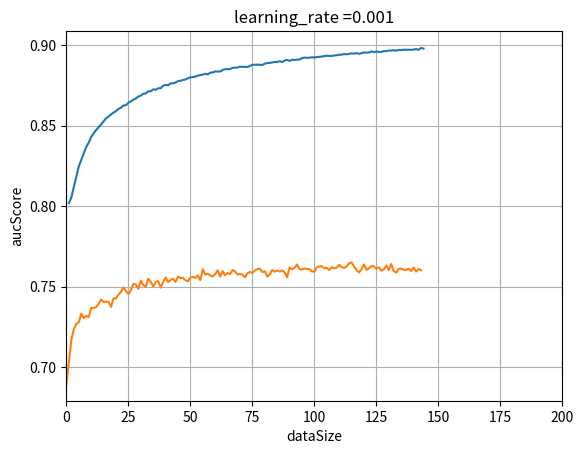

Write the Python code that produced this figure.
import numpy as np
import matplotlib.pyplot as plt

train_score = [0.80181, 0.80552, 0.81194, 0.81817, 0.8247, 0.82878, 0.83277, 0.83684, 0.83946, 0.84303, 0.84528, 0.84727, 0.849, 0.85073, 0.85261, 0.85463, 0.85561, 0.85696, 0.8581, 0.85901, 0.86035, 0.8611, 0.86248, 0.8626, 0.86416, 0.86507, 0.8661, 0.86682, 0.86806, 0.86859, 0.86977, 0.86994, 0.87126, 0.87134, 0.87249, 0.87226, 0.87316, 0.87318, 0.87474, 0.87526, 0.87503, 0.87617, 0.87634, 0.87674, 0.87759, 0.87782, 0.87831, 0.87862, 0.87937, 0.87992, 0.88011, 0.8804, 0.88103, 0.88131, 0.88167, 0.88216, 0.88179, 0.88282, 0.88301, 0.88363, 0.88356, 0.88357, 0.88456, 0.88499, 0.88506, 0.88507, 0.88582, 0.88599, 0.88599, 0.88653, 0.88646, 0.88652, 0.88635, 0.88707, 0.88773, 0.88777, 0.88784, 0.88773, 0.88765, 0.88844, 0.88882, 0.88893, 0.88923, 0.88949, 0.88947, 0.89003, 0.88944, 0.89034, 0.8908, 0.89012, 0.89089, 0.89073, 0.89092, 0.89102, 0.89188, 0.89224, 0.89205, 0.89213, 0.89239, 0.89229, 0.89252, 0.89268, 0.89285, 0.89314, 0.89335, 0.89326, 0.89324, 0.89347, 0.89373, 0.89396, 0.89401, 0.89444, 0.89424, 0.89451, 0.89481, 0.89466, 0.89501, 0.89454, 0.89493, 0.89543, 0.89527, 0.89539,0.89605, 0.89556, 0.89602, 0.89574, 0.89576, 0.89626, 0.89616, 0.89662, 0.89653, 0.89682, 0.89647, 0.89699, 0.89683, 0.89715, 0.89706, 0.89709, 0.89699, 0.8972, 0.8975, 0.89704, 0.89821, 0.8978]
val_score = [0.68971, 0.70346, 0.71711, 0.72369, 0.72694, 0.72802, 0.73325, 0.73052, 0.73195, 0.73114, 0.73696, 0.73689, 0.73736, 0.73942, 0.7421, 0.7406, 0.74074, 0.74066, 0.7375, 0.74282, 0.74285, 0.74514, 0.74679, 0.74961, 0.74744, 0.74545, 0.74765, 0.75187, 0.75128, 0.74874, 0.75381, 0.75109, 0.74993, 0.75493, 0.75311, 0.75013, 0.75294, 0.75355, 0.74948, 0.75305, 0.7557, 0.75289, 0.75421, 0.75493, 0.75306, 0.75626, 0.75541, 0.75559, 0.75407, 0.75333, 0.75577, 0.75615, 0.75537, 0.75706, 0.75415, 0.76086, 0.75742, 0.75823, 0.75691, 0.75642, 0.75792, 0.76021, 0.75642, 0.75967, 0.7572, 0.75854, 0.75781, 0.76044, 0.75943, 0.75767, 0.75789, 0.75753, 0.75585, 0.75842, 0.75916, 0.75863, 0.76014, 0.76096, 0.76115, 0.75912, 0.75968, 0.75633, 0.75768, 0.7605, 0.75938, 0.76, 0.75944, 0.76009, 0.75894, 0.75591, 0.76197, 0.76085, 0.76179, 0.76383, 0.76097, 0.7606, 0.76134, 0.76108, 0.76099, 0.75949, 0.75938, 0.7622, 0.76254, 0.76274, 0.76149, 0.76174, 0.76041, 0.7622, 0.76151, 0.76184, 0.76363, 0.76211, 0.76175, 0.76262, 0.7646, 0.765, 0.76251, 0.76042, 0.75884, 0.76082, 0.7639, 0.76048, 0.76139,0.76291, 0.76262, 0.76124, 0.76209, 0.75996, 0.76082, 0.76314, 0.76038, 0.76407, 0.75967, 0.75883, 0.76113, 0.76124, 0.76064, 0.76039, 0.76119, 0.75979, 0.76199, 0.7594, 0.76103, 0.76023]

x = np.arange(1, len(train_score)+1)
fig, ax = plt.subplots()
ax.plot(x, train_score, val_score)
ax.set_xlim(0, 200)
ax.set_xlabel('dataSize')
ax.set_ylabel('aucScore')
ax.set_title('learning_rate =0.001')
ax.grid(True)
plt.show()
